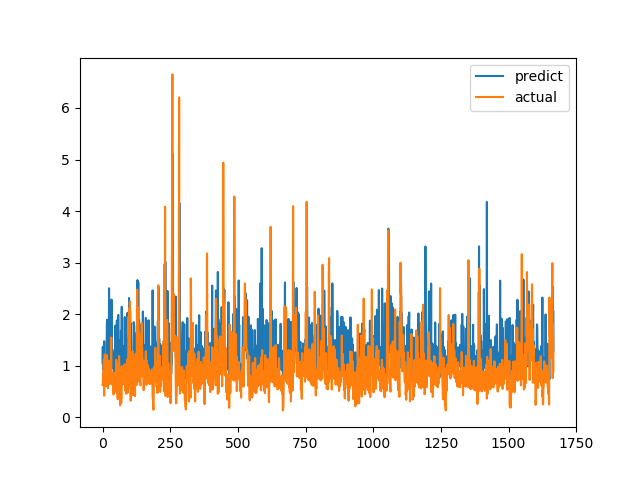

The data file committed next to this chart (first rows):
predict, actual
1.048, 0.6238
1.366, 0.6915
0.9556, 0.8558
1.266, 0.7094
0.8969, 1.015
1.041, 1.116
1.475, 0.4183
0.9015, 1.002
1.063, 1.219
1.05, 1.143
1.114, 0.6528
1.047, 0.6747
1.019, 0.601
0.9556, 0.6695
0.9348, 0.6538
1.264, 0.7814
1.817, 1.206
1.892, 0.8469
1.033, 0.8286
1.046, 0.6482
0.9984, 0.5624
1.123, 0.7183
0.9517, 1.1
1.034, 0.9542
2.502, 0.729
1.85, 0.6694
1.001, 0.8631
1.01, 0.6465
0.9553, 0.8223
1.309, 0.9236
0.9767, 0.8301
1.01, 1.067
1.385, 1.546
2.282, 0.6827
1.246, 0.6386
1.037, 0.6464
1.318, 0.6881
1.224, 0.7274
0.951, 0.65
1.106, 0.8694
0.9925, 0.4409
1.252, 0.4519
0.8934, 0.7575
1.24, 0.4952
1.179, 0.6851
1.235, 0.7244
0.9451, 0.8654
1.776, 0.74
1.145, 0.8071
0.9977, 0.8204
1.005, 1.114
1.499, 1.109
1.321, 0.4751
1.88, 1.039
1.081, 0.9458
1.048, 0.7878
1.416, 0.3505
0.8867, 0.9368
1.985, 0.9868
0.9636, 0.647
... 1,607 more rows
